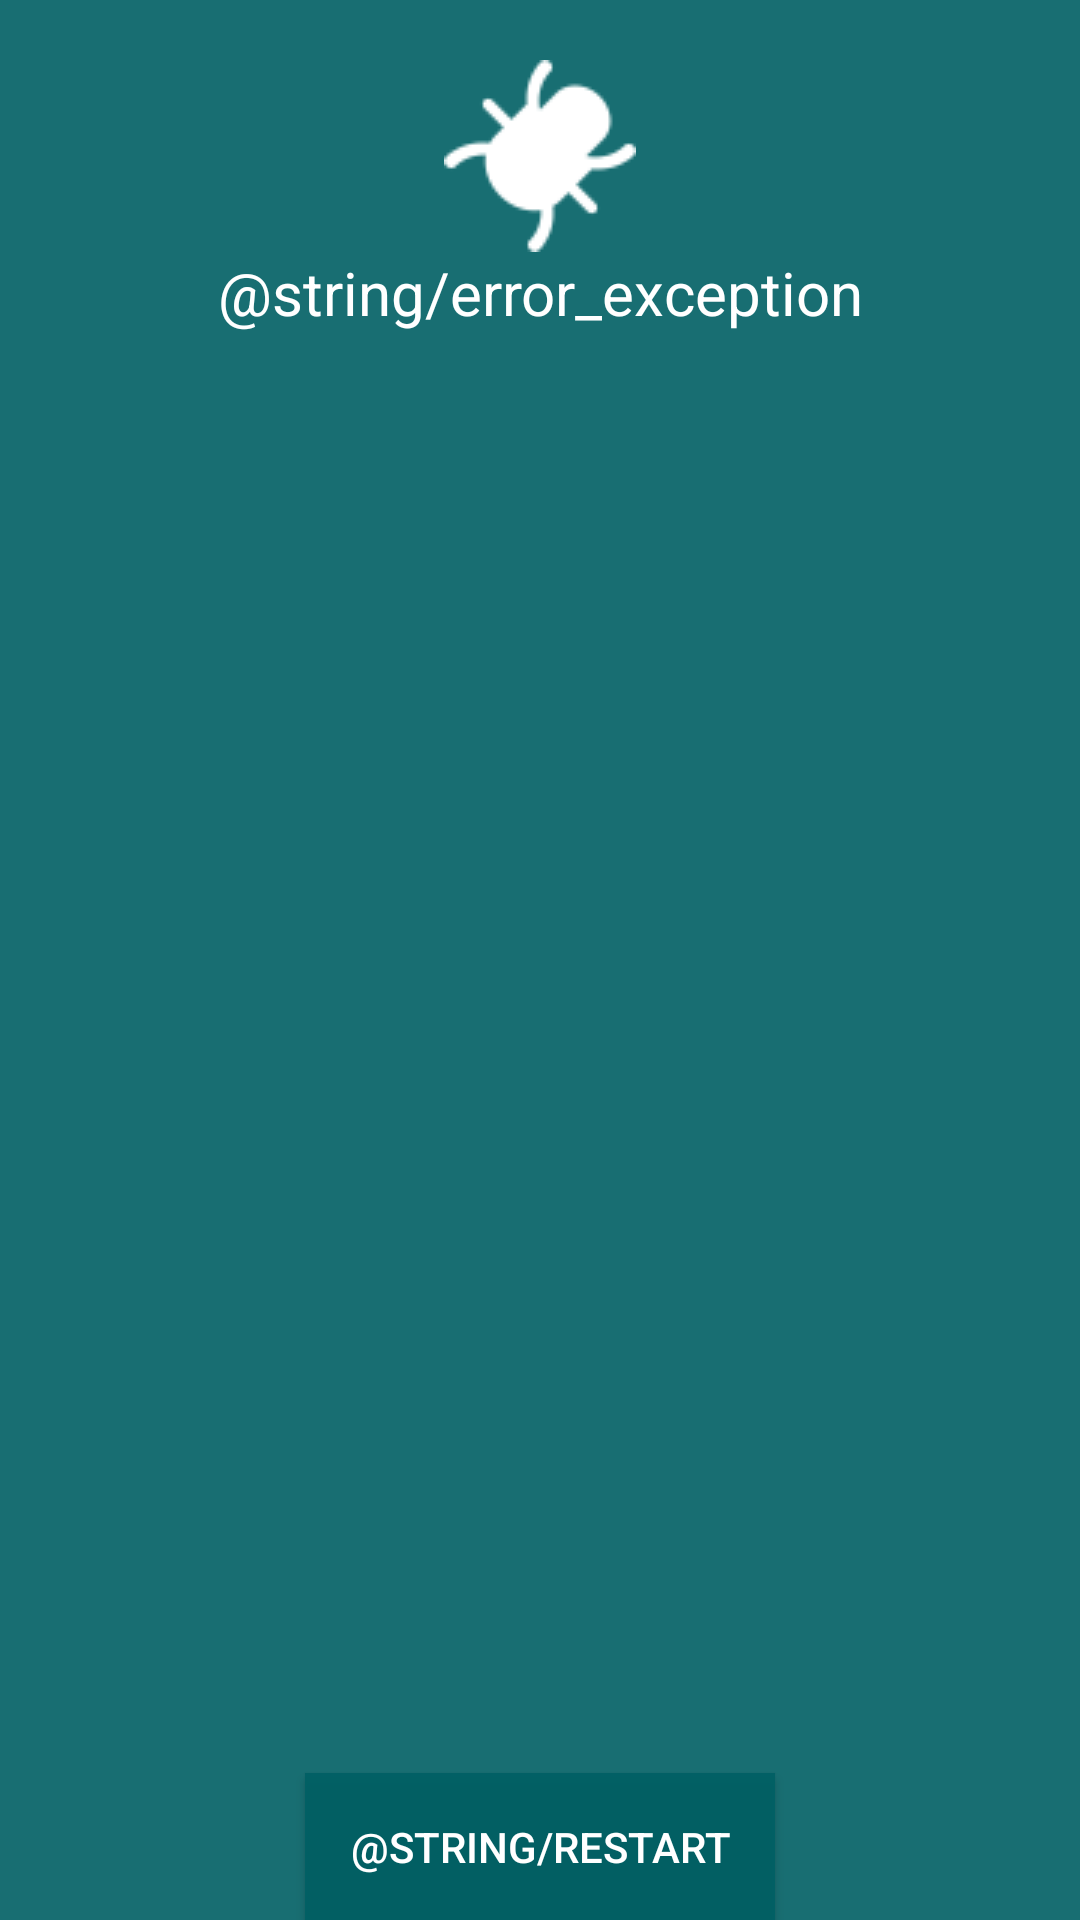

The Android layout XML behind this screen, and the referenced resources:
<!-- AndroidManifest.xml: application theme AppTheme -->
<!-- res/layout/exception.xml -->
<RelativeLayout xmlns:android="http://schemas.android.com/apk/res/android" 
    xmlns:tools="http://schemas.android.com/tools"
    android:layout_width="match_parent"
    android:layout_height="match_parent"
    android:background="@color/app_base_color"
    tools:context=".MainActivity" >
    
    <Button
        android:id="@+id/btnDismiss" 
      style="@style/Button"
        android:layout_alignParentBottom="true"
        android:layout_centerHorizontal="true"
        android:text="@string/restart"

        android:padding="15dp" />
    
    <ScrollView
        android:layout_width="match_parent"
        android:layout_height="match_parent"
        android:layout_above="@id/btnDismiss" >

        <TextView
            android:id="@+id/error"
            android:layout_width="match_parent"
            android:layout_height="match_parent"
            android:layout_centerHorizontal="true"
            android:layout_marginTop="20dp"
            android:gravity="center"
            android:drawableTop="@drawable/ic_problem"
            android:text="@string/error_exception"
            android:textColor="@android:color/white"
            android:textSize="20sp" />
    </ScrollView>

</RelativeLayout>
<!-- resources referenced by this layout -->
<resources>
  <color name="app_base_color">#E6006064</color>
  <!-- drawable ic_problem: png bitmap (drawable-mdpi, 1272 bytes) -->
  <style name="Button" parent="Base.TextAppearance.AppCompat.Button">
          <item name="android:layout_width">wrap_content</item>
          <item name="android:layout_height">wrap_content</item>
          <item name="android:background">@drawable/button_selector</item>
          <item name="android:padding">5dip</item>
          <item name="android:textColor">@android:color/white</item>
          <item name="android:layout_marginLeft">10dp</item>
  
      </style>
  <style name="AppTheme" parent="Theme.AppCompat.Light.DarkActionBar">
          
      </style>
  <!-- drawable button_selector (drawable) -->
  <?xml version="1.0" encoding="utf-8"?>
  <selector xmlns:android="http://schemas.android.com/apk/res/android">
  
      <item android:drawable="@color/button_focus" android:state_selected="true"></item>
      <item android:drawable="@color/button_selected" android:state_pressed="true"></item>
      <item android:drawable="@color/button_normal"></item>
  
  </selector>
  <color name="button_focus">#1A237E</color>
  <color name="button_selected">#2962FF</color>
  <color name="button_normal">#E6006064</color>
</resources>
